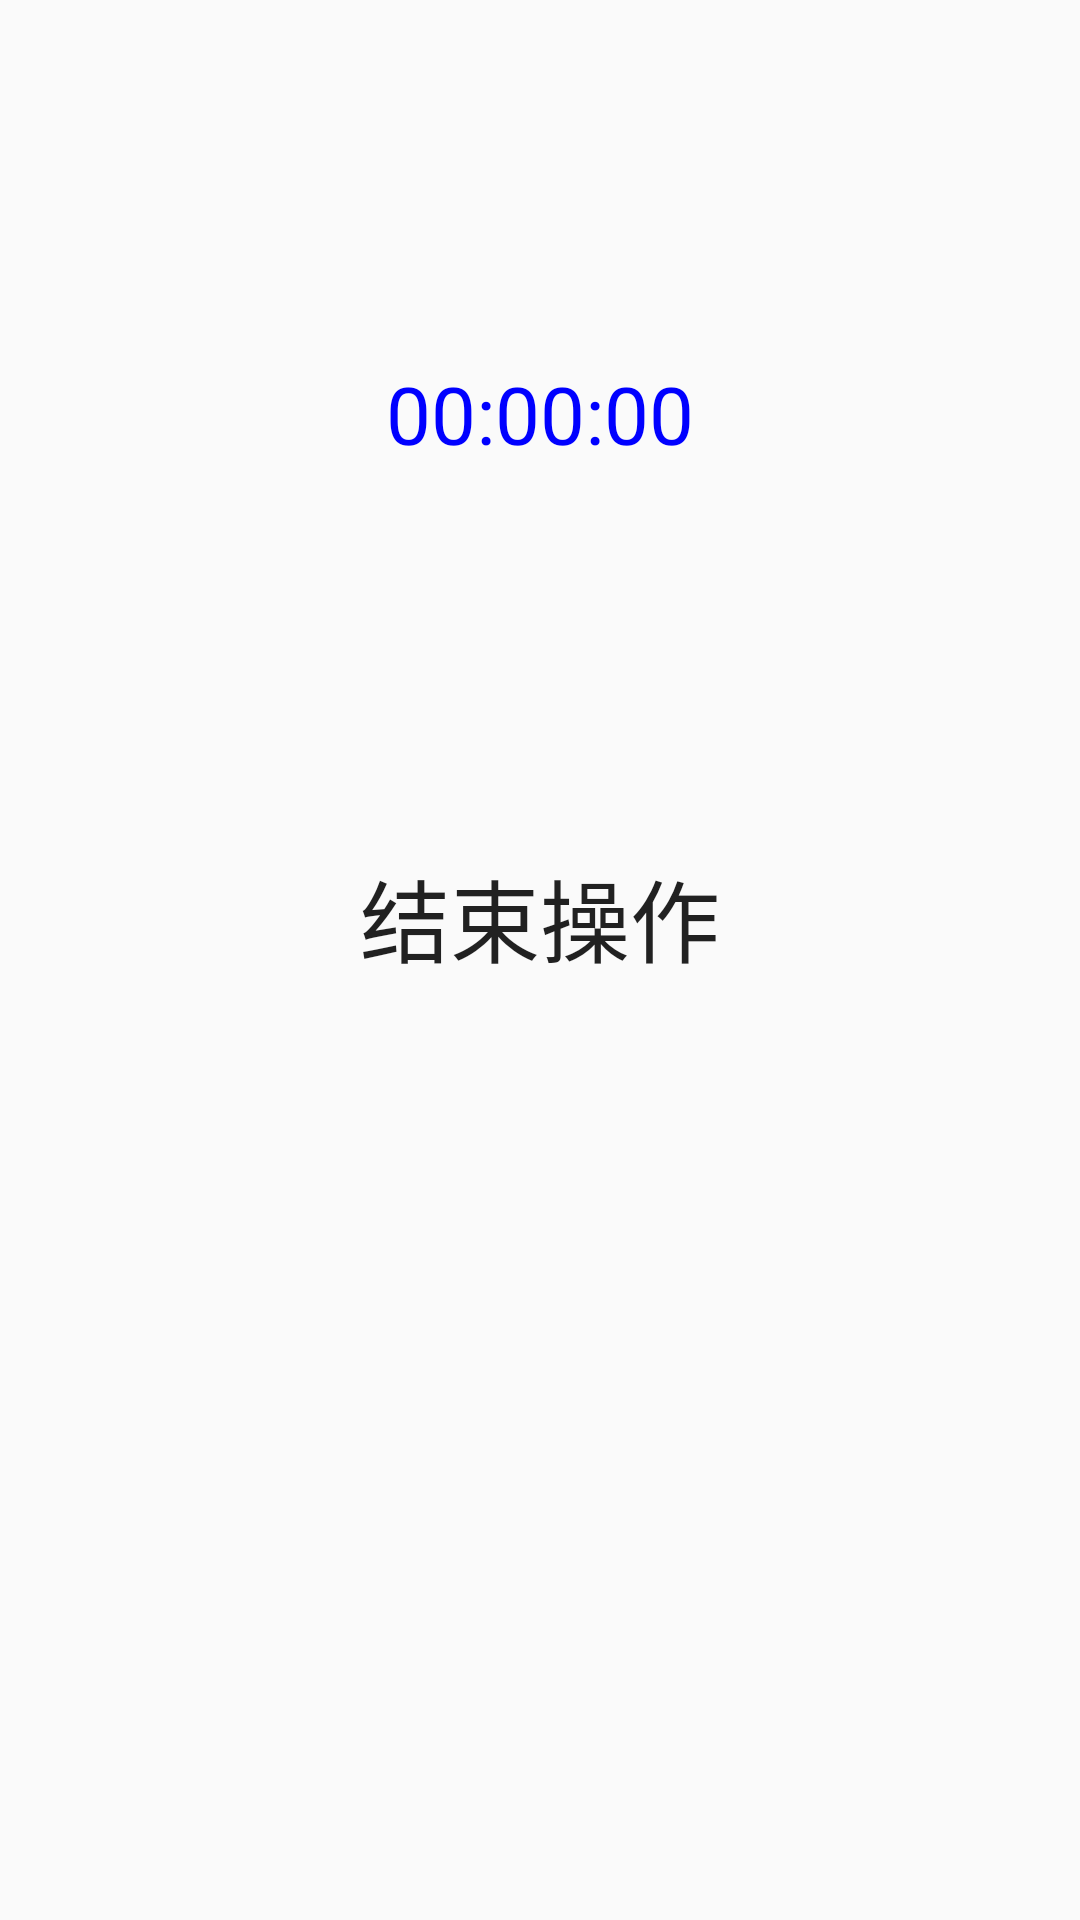

Write the Android layout XML for this screen, with the resource values it uses.
<!-- AndroidManifest.xml: application theme AppTheme -->
<!-- res/layout/startoperate.xml -->
<?xml version="1.0" encoding="utf-8"?>
<LinearLayout
    xmlns:android="http://schemas.android.com/apk/res/android"
    android:layout_width="match_parent"
    android:keepScreenOn="true"
    android:layout_height="match_parent"
    android:orientation="vertical">

    <Chronometer
        android:id ="@+id/chronometer"
        android:layout_width="wrap_content"
        android:layout_height="wrap_content"
        android:format="00:00:00"
        android:textSize="80px"
        android:layout_gravity="center_horizontal"
        android:layout_marginTop="120dp"
        android:textColor="#0000FF"/>
    <Button
        android:id ="@+id/end_operate"
        android:layout_width="200dp"
        android:layout_height="200dp"
        android:text="@string/end_operate"
        android:textSize="30dp"
        android:layout_marginTop="50dp"
        android:background="@drawable/btn_circle"
        android:layout_gravity="center_horizontal"/>
</LinearLayout>
<!-- resources referenced by this layout -->
<resources>
  <!-- drawable btn_circle (drawable) -->
  <layer-list xmlns:android="http://schemas.android.com/apk/res/android">
      <item>
          <shape android:shape="oval">
              //边框角度
              <corners android:radius="10dip"/>
              //外边框颜色
              <solid android:color="@color/divider"/>
          </shape>
      </item>
      //离边框的厚度
      <item android:bottom="1dp" android:left="1dp" android:right="1dp" android:top="1dp">
          <shape android:shape="oval">
              //边框角度
              <corners android:radius="10dip"/>
              //外边框颜色，这个为内部颜色
              <solid android:color="@color/divider" />
          </shape>
      </item>
  
  </layer-list>
  <string name="end_operate">结束操作</string>
  <style name="AppTheme" parent="Theme.AppCompat.Light.NoActionBar">
          
          <item name="colorPrimary">@color/colorPrimary</item>
          <item name="colorPrimaryDark">@color/colorPrimaryDark</item>
          <item name="colorAccent">@color/colorAccent</item>
      </style>
  <!-- not gathered from this repository: default colours our renderer supplied (Android Studio template values) -->
  <color name="colorPrimary">#FF6200EE</color>
  <color name="colorPrimaryDark">#FF3700B3</color>
  <color name="colorAccent">#FF03DAC5</color>
</resources>
